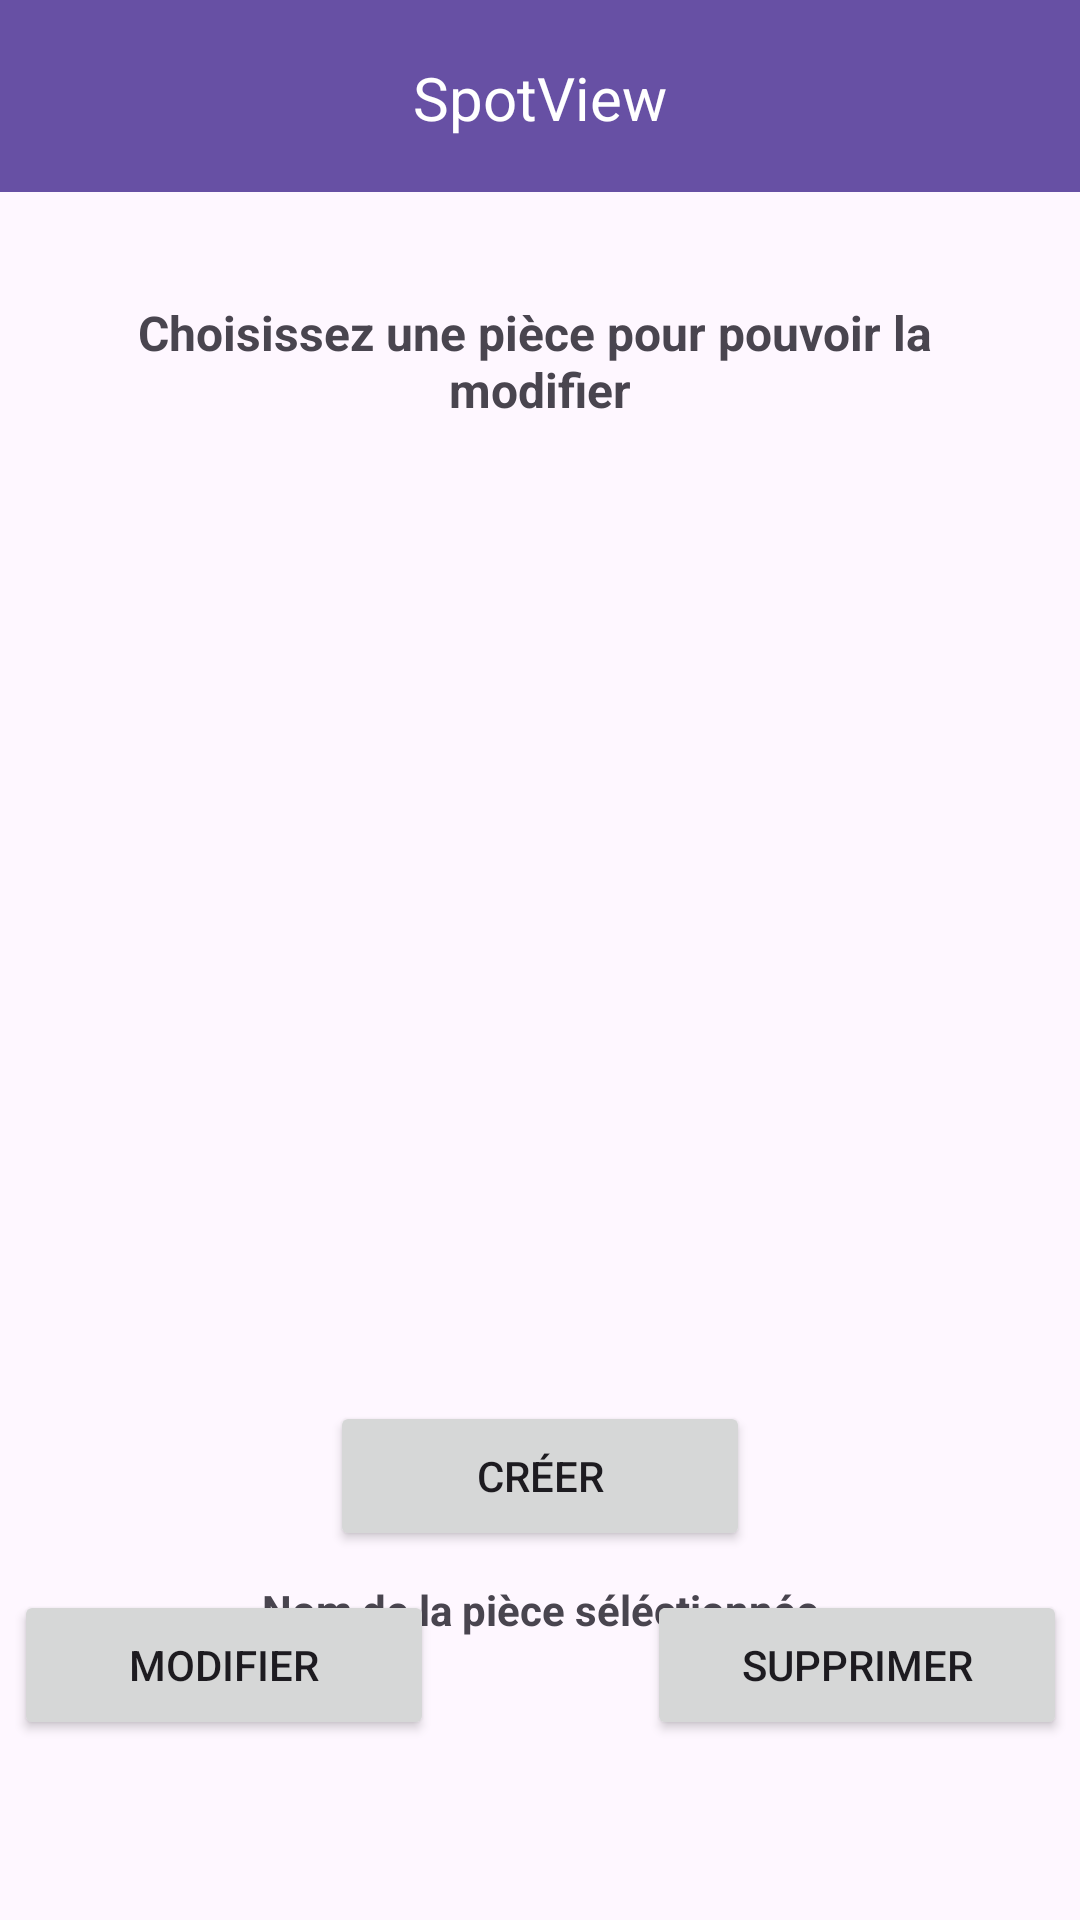

This screen was rendered from an Android layout file. Write that file and the resources it references.
<!-- AndroidManifest.xml: application theme Theme.SpotView -->
<!-- res/layout/activity_gestion_pieces.xml -->
<?xml version="1.0" encoding="utf-8"?>
<androidx.constraintlayout.widget.ConstraintLayout xmlns:android="http://schemas.android.com/apk/res/android"
    xmlns:app="http://schemas.android.com/apk/res-auto"
    xmlns:tools="http://schemas.android.com/tools"
    android:id="@+id/main"
    android:layout_width="match_parent"
    android:layout_height="match_parent"
    tools:context=".GestionPieces">

    <TextView
        android:id="@+id/gp_nameM"
        android:layout_width="wrap_content"
        android:layout_height="19dp"
        android:layout_marginTop="149dp"
        android:layout_marginBottom="563dp"
        android:textSize="14sp"
        android:textStyle="bold"
        app:layout_constraintBottom_toBottomOf="parent"
        app:layout_constraintEnd_toEndOf="parent"
        app:layout_constraintStart_toStartOf="parent"
        app:layout_constraintTop_toTopOf="parent" />

    <LinearLayout
        android:layout_width="345dp"
        android:layout_height="300dp"
        android:layout_marginBottom="20dp"
        android:orientation="horizontal"
        app:layout_constraintBottom_toTopOf="@+id/gp_createB"
        app:layout_constraintEnd_toEndOf="parent"
        app:layout_constraintStart_toStartOf="parent">

        <ListView
            android:id="@+id/gp_list"
            android:layout_width="match_parent"
            android:layout_height="match_parent" />
    </LinearLayout>

    <Button
        android:id="@+id/gp_createB"
        android:layout_width="140dp"
        android:layout_height="50dp"
        android:layout_marginTop="372dp"
        android:text="@string/gp_create"
        app:layout_constraintBottom_toTopOf="@+id/gp_nameSelect"
        app:layout_constraintEnd_toEndOf="parent"
        app:layout_constraintStart_toStartOf="parent"
        app:layout_constraintTop_toBottomOf="@+id/gp_text" />

    <Button
        android:id="@+id/gp_ModifB"
        android:layout_width="140dp"
        android:layout_height="50dp"
        android:layout_marginStart="30dp"
        android:layout_marginBottom="60dp"
        android:text="@string/gp_modif"
        app:layout_constraintBottom_toBottomOf="parent"
        app:layout_constraintEnd_toStartOf="@+id/gp_supprB"
        app:layout_constraintStart_toStartOf="parent" />

    <Button
        android:id="@+id/gp_supprB"
        android:layout_width="140dp"
        android:layout_height="50dp"
        android:layout_marginStart="71dp"
        android:layout_marginEnd="30dp"
        android:layout_marginBottom="60dp"
        android:text="@string/gp_suppr"
        app:layout_constraintBottom_toBottomOf="parent"
        app:layout_constraintEnd_toEndOf="parent"
        app:layout_constraintStart_toEndOf="@+id/gp_ModifB" />

    <TextView
        android:id="@+id/gp_text"
        android:layout_width="wrap_content"
        android:layout_height="wrap_content"
        android:layout_marginTop="100dp"
        android:text="@string/gp_text"
        android:textAlignment="center"
        android:textSize="16sp"
        android:textStyle="bold"
        app:layout_constraintEnd_toEndOf="parent"
        app:layout_constraintStart_toStartOf="parent"
        app:layout_constraintTop_toTopOf="parent" />

    <include
        layout="@layout/custom_toolbar"
        android:layout_width="match_parent"
        android:layout_height="wrap_content" />

    <TextView
        android:id="@+id/gp_nameSelect"
        android:layout_width="wrap_content"
        android:layout_height="wrap_content"
        android:layout_marginTop="10dp"
        android:layout_marginBottom="30dp"
        android:text="@string/gp_nameSelect"
        android:textStyle="bold"
        app:layout_constraintBottom_toTopOf="@+id/gp_ModifB"
        app:layout_constraintEnd_toEndOf="parent"
        app:layout_constraintStart_toStartOf="parent"
        app:layout_constraintTop_toBottomOf="@+id/gp_createB" />

</androidx.constraintlayout.widget.ConstraintLayout>
<!-- res/layout/custom_toolbar.xml (included above) -->
<?xml version="1.0" encoding="utf-8"?>
<androidx.constraintlayout.widget.ConstraintLayout xmlns:android="http://schemas.android.com/apk/res/android"
    xmlns:app="http://schemas.android.com/apk/res-auto"
    xmlns:tools="http://schemas.android.com/tools"
    android:id="@+id/toolbar"
    android:layout_width="match_parent"
    android:layout_height="?attr/actionBarSize"
    android:background="?attr/colorPrimary">

    

    
    <ImageButton
        android:id="@+id/btnBack"
        android:layout_width="40dp"
        android:layout_height="40dp"
        android:layout_marginStart="16dp"
        android:background="?attr/selectableItemBackgroundBorderless"
        android:contentDescription="Retour"
        android:scaleType="centerInside"
        android:src="@drawable/back_arrow"
        app:layout_constraintBottom_toBottomOf="parent"
        app:layout_constraintStart_toStartOf="parent"
        app:layout_constraintTop_toTopOf="parent" />

    <TextView
        android:id="@+id/toolbar_title"
        android:layout_width="wrap_content"
        android:layout_height="27dp"
        android:layout_marginTop="19dp"
        android:layout_marginBottom="18dp"
        android:gravity="center_vertical"
        android:text="@string/app_name"
        android:textColor="@android:color/white"
        android:textSize="20sp"
        app:layout_constraintBottom_toBottomOf="parent"
        app:layout_constraintEnd_toEndOf="parent"
        app:layout_constraintStart_toStartOf="parent"
        app:layout_constraintTop_toTopOf="parent" />

</androidx.constraintlayout.widget.ConstraintLayout>
<!-- resources referenced by this layout -->
<resources>
  <string name="app_name">SpotView</string>
  <string name="gp_create">Créer</string>
  <string name="gp_modif">Modifier</string>
  <string name="gp_nameSelect">Nom de la pièce séléctionnée</string>
  <string name="gp_suppr">Supprimer</string>
  <string name="gp_text">Choisissez une pièce pour pouvoir la \nmodifier</string>
  <style name="Theme.SpotView" parent="Base.Theme.SpotView" />
  <style name="Base.Theme.SpotView" parent="Theme.Material3.DayNight.NoActionBar">
          
          
      </style>
</resources>
